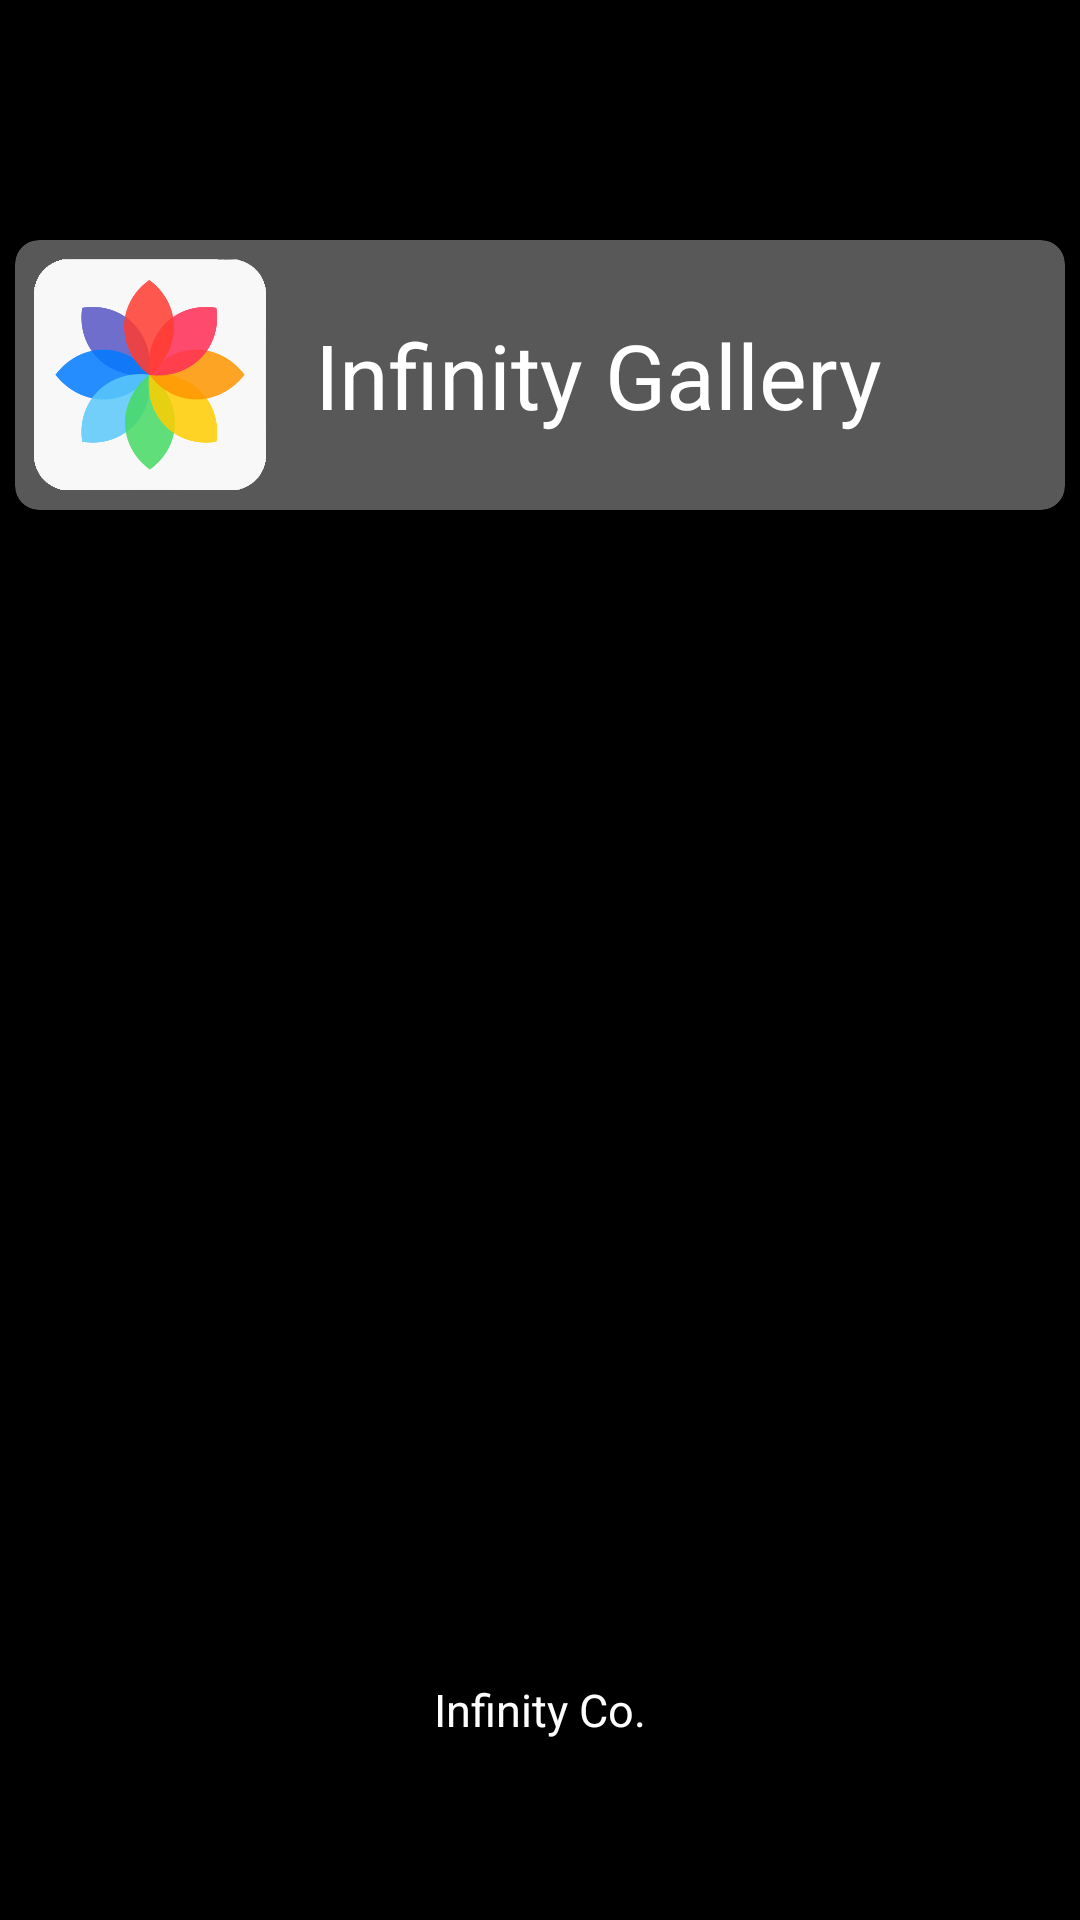

Reconstruct the res/layout file that produces this screen, plus the resources it refers to.
<!-- AndroidManifest.xml: application theme AppTheme -->
<!-- res/layout/activity_start_dark.xml -->
<?xml version="1.0" encoding="utf-8"?>
<RelativeLayout xmlns:android="http://schemas.android.com/apk/res/android"
    xmlns:app="http://schemas.android.com/apk/res-auto"
    xmlns:tools="http://schemas.android.com/tools"
    android:layout_width="match_parent"
    android:layout_height="match_parent"
    tools:context=".Activitys.Start"
    android:background="#000">



    <androidx.cardview.widget.CardView
        app:cardBackgroundColor="@color/colorBackgroundDark"
        app:cardCornerRadius="8dp"
        android:layout_marginTop="80dp"
        android:layout_centerHorizontal="true"
        android:layout_width="wrap_content"
        android:layout_height="wrap_content"
        android:layout_marginBottom="50dp">

        <LinearLayout
            android:layout_width="350dp"
            android:layout_height="wrap_content"
            android:orientation="horizontal">

            <ImageView
                android:background="@drawable/icon"
                android:layout_width="80dp"
                android:layout_height="80dp"
                android:layout_margin="5dp"/>
            <TextView
                android:layout_marginLeft="10dp"
                android:layout_width="wrap_content"
                android:layout_height="match_parent"
                android:textSize="30sp"
                android:textColor="#fff"
                android:text="Infinity "
                android:gravity="left|center_vertical"/>
            <TextView
                android:layout_width="wrap_content"
                android:layout_height="match_parent"
                android:textSize="30sp"
                android:textColor="#fff"
                android:text="@string/app_name"
                android:gravity="left|center_vertical"/>
        </LinearLayout>
    </androidx.cardview.widget.CardView>

    <TextView
        android:textColor="#fff"
        android:text="Infinity Co."
        android:textSize="15sp"
        android:layout_centerHorizontal="true"
        android:textAppearance="@style/Base.TextAppearance.AppCompat"
        android:layout_width="wrap_content"
        android:layout_height="wrap_content"
        android:layout_alignParentBottom="true"
        android:layout_marginBottom="60dp"/>
</RelativeLayout>
<!-- resources referenced by this layout -->
<resources>
  <color name="colorBackgroundDark">#FF585858</color>
  <!-- drawable icon: png bitmap (drawable, 30581 bytes) -->
  <string name="app_name">Gallery</string>
  <style name="AppTheme" parent="Theme.AppCompat.Light.NoActionBar">
          
          <item name="colorPrimary">@color/colorApp</item>
          <item name="colorPrimaryDark">@color/colorPrimaryDark</item>
          <item name="colorAccent">#000</item>
      </style>
  <color name="colorApp">#ffffff</color>
  <color name="colorPrimaryDark">#f1f1f1</color>
</resources>
